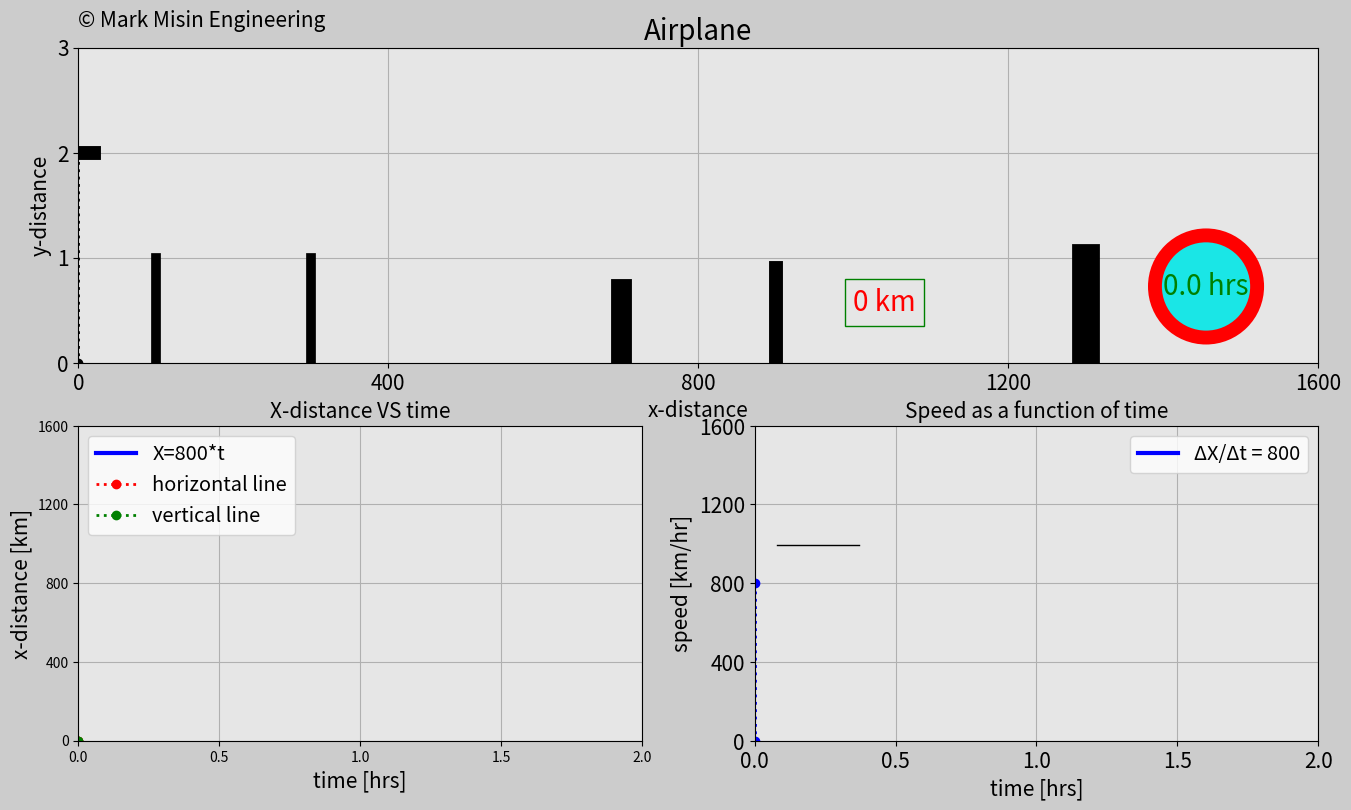

Python code for this plot:
'''
LICENSE AGREEMENT
In relation to this Python file:
1. Copyright of this Python file is owned by the author: Mark Misin
2. This Python code can be freely used and distributed
3. The copyright label in this Python file such as
copyright=ax_main.text(x,y,'© Mark Misin Engineering',size=z)
that indicate that the Copyright is owned by Mark Misin MUST NOT be removed.

WARRANTY DISCLAIMER!
This Python file comes with absolutely NO WARRANTY! 
In no event can the author of this Python file be held responsible
for whatever happens in relation to this Python file.
For example, if there is a bug in the code and because of that a project,
invention, or whatever it is used for fails - the author is NOT RESPONSIBLE!
'''



import matplotlib.pyplot as plt
import matplotlib.gridspec as gridspec
import matplotlib.animation as animation
import numpy as np

# Set up the duration for your animation
t0=0 # [hrs]
t_end=2 # [hrs]
dt=0.005 # [hrs]

# Create array for time
t=np.arange(t0,t_end+dt,dt)

# Create an x array
x=800*t # [km]

# Create a y array
altitude=2 # [km]
y=np.ones(len(t))*altitude

# Speed in the x direction
speed_x=np.ones(len(t))*800

################## ANIMATION ####################
frame_amount=len(t)
dot=np.zeros(frame_amount)
n=20
for i in range(0,frame_amount):
    if i==n:
        dot[i]=x[n]
        n=n+20
    else:
        dot[i]=x[n-20]

def update_plot(num):

    # 1st subplot
    plane_trajectory.set_data(dot[0:num],y[0:num])

    plane_1.set_data([x[num]-40,x[num]+20],[y[num],y[num]])
    plane_2.set_data([x[num]-20,x[num]],[y[num]+0.3,y[num]])
    plane_3.set_data([x[num]-20,x[num]],[y[num]-0.3,y[num]])
    plane_4.set_data([x[num]-40,x[num]-30],[y[num]+0.15,y[num]])
    plane_5.set_data([x[num]-40,x[num]-30],[y[num]-0.15,y[num]])

    ax0_vertical.set_data([x[num],x[num]],[0,y[num]])

    stopwatch0.set_text(str(round(t[num],1))+' hrs')
    dist_counter0.set_text(str(int(x[num]))+' km')

    # 2nd subplot
    x_dist.set_data(t[0:num],x[0:num])
    horizontal_line.set_data([t[0],t[num]],[x[num],x[num]])
    vertical_line.set_data([t[num],t[num]],[x[0],x[num]])

    # 3rd subplot
    speed.set_data(t[0:num],speed_x[0:num])
    vertical_line_ax4.set_data([t[num],t[num]],[0,speed_x[num]])
    if num!=0:
        division_x_dist.set_text(str(int(x[num])))
        division_time.set_text(str(round(t[num],3)))
        division_speed.set_text('= '+str(int(round(x[num]/t[num],1)))+' km/hr')

    return plane_trajectory,plane_1,plane_2,plane_3,plane_4,plane_5,\
    stopwatch0,dist_counter0,x_dist,horizontal_line,vertical_line,ax0_vertical,\
    speed,vertical_line_ax4,division_x_dist,division_time,division_speed


fig=plt.figure(figsize=(16,9),dpi=120,facecolor=(0.8,0.8,0.8))
gs=gridspec.GridSpec(2,2)

# Subplot 1
ax0=fig.add_subplot(gs[0,:],facecolor=(0.9,0.9,0.9))

# Line following the airplane
plane_trajectory,=ax0.plot([],[],'r:o',linewidth=2)

# Airplane lines
plane_1,=ax0.plot([],[],'k',linewidth=10)
plane_2,=ax0.plot([],[],'k',linewidth=5)
plane_3,=ax0.plot([],[],'k',linewidth=5)
plane_4,=ax0.plot([],[],'k',linewidth=3)
plane_5,=ax0.plot([],[],'k',linewidth=3)

ax0_vertical,=ax0.plot([],[],'k:o',linewidth=2)

# Draw houses
house_1,=ax0.plot([100,100],[0,1.0],'k',linewidth=7)
house_2,=ax0.plot([300,300],[0,1.0],'k',linewidth=7)
house_3,=ax0.plot([700,700],[0,0.7],'k',linewidth=15)
house_4,=ax0.plot([900,900],[0,0.9],'k',linewidth=10)
house_5,=ax0.plot([1300,1300],[0,1.0],'k',linewidth=20)

box_object=dict(boxstyle='circle',fc=(0.1,0.9,0.9),ec='r',lw=10)
stopwatch0=ax0.text(1400,0.65,'',size=20,color='g',bbox=box_object)

box_object2=dict(boxstyle='square',fc=(0.9,0.9,0.9),ec='g',lw=1)
dist_counter0=ax0.text(1000,0.5,'',size=20,color='r',bbox=box_object2)

# Copyright
copyright=ax0.text(0,(altitude+1)*3.2/3,'© Mark Misin Engineering',size=15)


# Subplot properties
plt.xlim(x[0],x[-1])
plt.ylim(0,y[0]+1)
plt.xticks(np.arange(x[0],x[-1]+1,x[-1]/4),size=15)
plt.yticks(np.arange(0,y[-1]+2,y[-1]/y[-1]),size=15)
plt.xlabel('x-distance',fontsize=15)
plt.ylabel('y-distance',fontsize=15)
plt.title('Airplane',fontsize=20)
plt.grid(True)


# Subplot 2
ax2=fig.add_subplot(gs[1,0],facecolor=(0.9,0.9,0.9))
x_dist,=ax2.plot([],[],'-b',linewidth=3,label='X=800*t')
horizontal_line,=ax2.plot([],[],'r:o',linewidth=2,label='horizontal line')
vertical_line,=ax2.plot([],[],'g:o',linewidth=2,label='vertical line')
plt.xlim(t[0],t[-1])
plt.ylim(x[0],x[-1])
plt.xticks(np.arange(t[0],t[-1]+dt,t[-1]/4))
plt.yticks(np.arange(x[0],x[-1]+1,x[-1]/4))
plt.xlabel('time [hrs]',fontsize=15)
plt.ylabel('x-distance [km]',fontsize=15)
plt.title('X-distance VS time',fontsize=15)
plt.grid(True)
plt.legend(loc='upper left',fontsize='x-large')

# Subplot3
ax4=fig.add_subplot(gs[1,1], facecolor=(0.9,0.9,0.9))
speed,=ax4.plot([],[],'-b',linewidth=3,label='ΔX/Δt = 800')
vertical_line_ax4,=ax4.plot([],[],'b:o',linewidth=2)
division_line,=ax4.plot([0.08,0.37],[995,995],'k',linewidth=1)
division_x_dist=ax4.text(0.1,1015,'',fontsize=20,color='r')
division_time=ax4.text(0.1,865,'',fontsize=20,color='g')
division_speed=ax4.text(0.4,950,'',fontsize=20,color='b')
plt.xlim(t[0],t[-1])
plt.ylim(0,speed_x[-1]*2)
plt.xticks(np.arange(t[0],t[-1]+dt,t[-1]/4),size=15)
plt.yticks(np.arange(0,speed_x[-1]*2+1,speed_x[-1]*2/4),size=15)
plt.xlabel('time [hrs]',fontsize=15)
plt.ylabel('speed [km/hr]',fontsize=15)
plt.title('Speed as a function of time',fontsize=15)
plt.grid(True)
plt.legend(loc='upper right',fontsize='x-large')




plane_ani=animation.FuncAnimation(fig,update_plot,
    frames=frame_amount,interval=20,repeat=True,blit=True)
plt.show()



###################################################################
